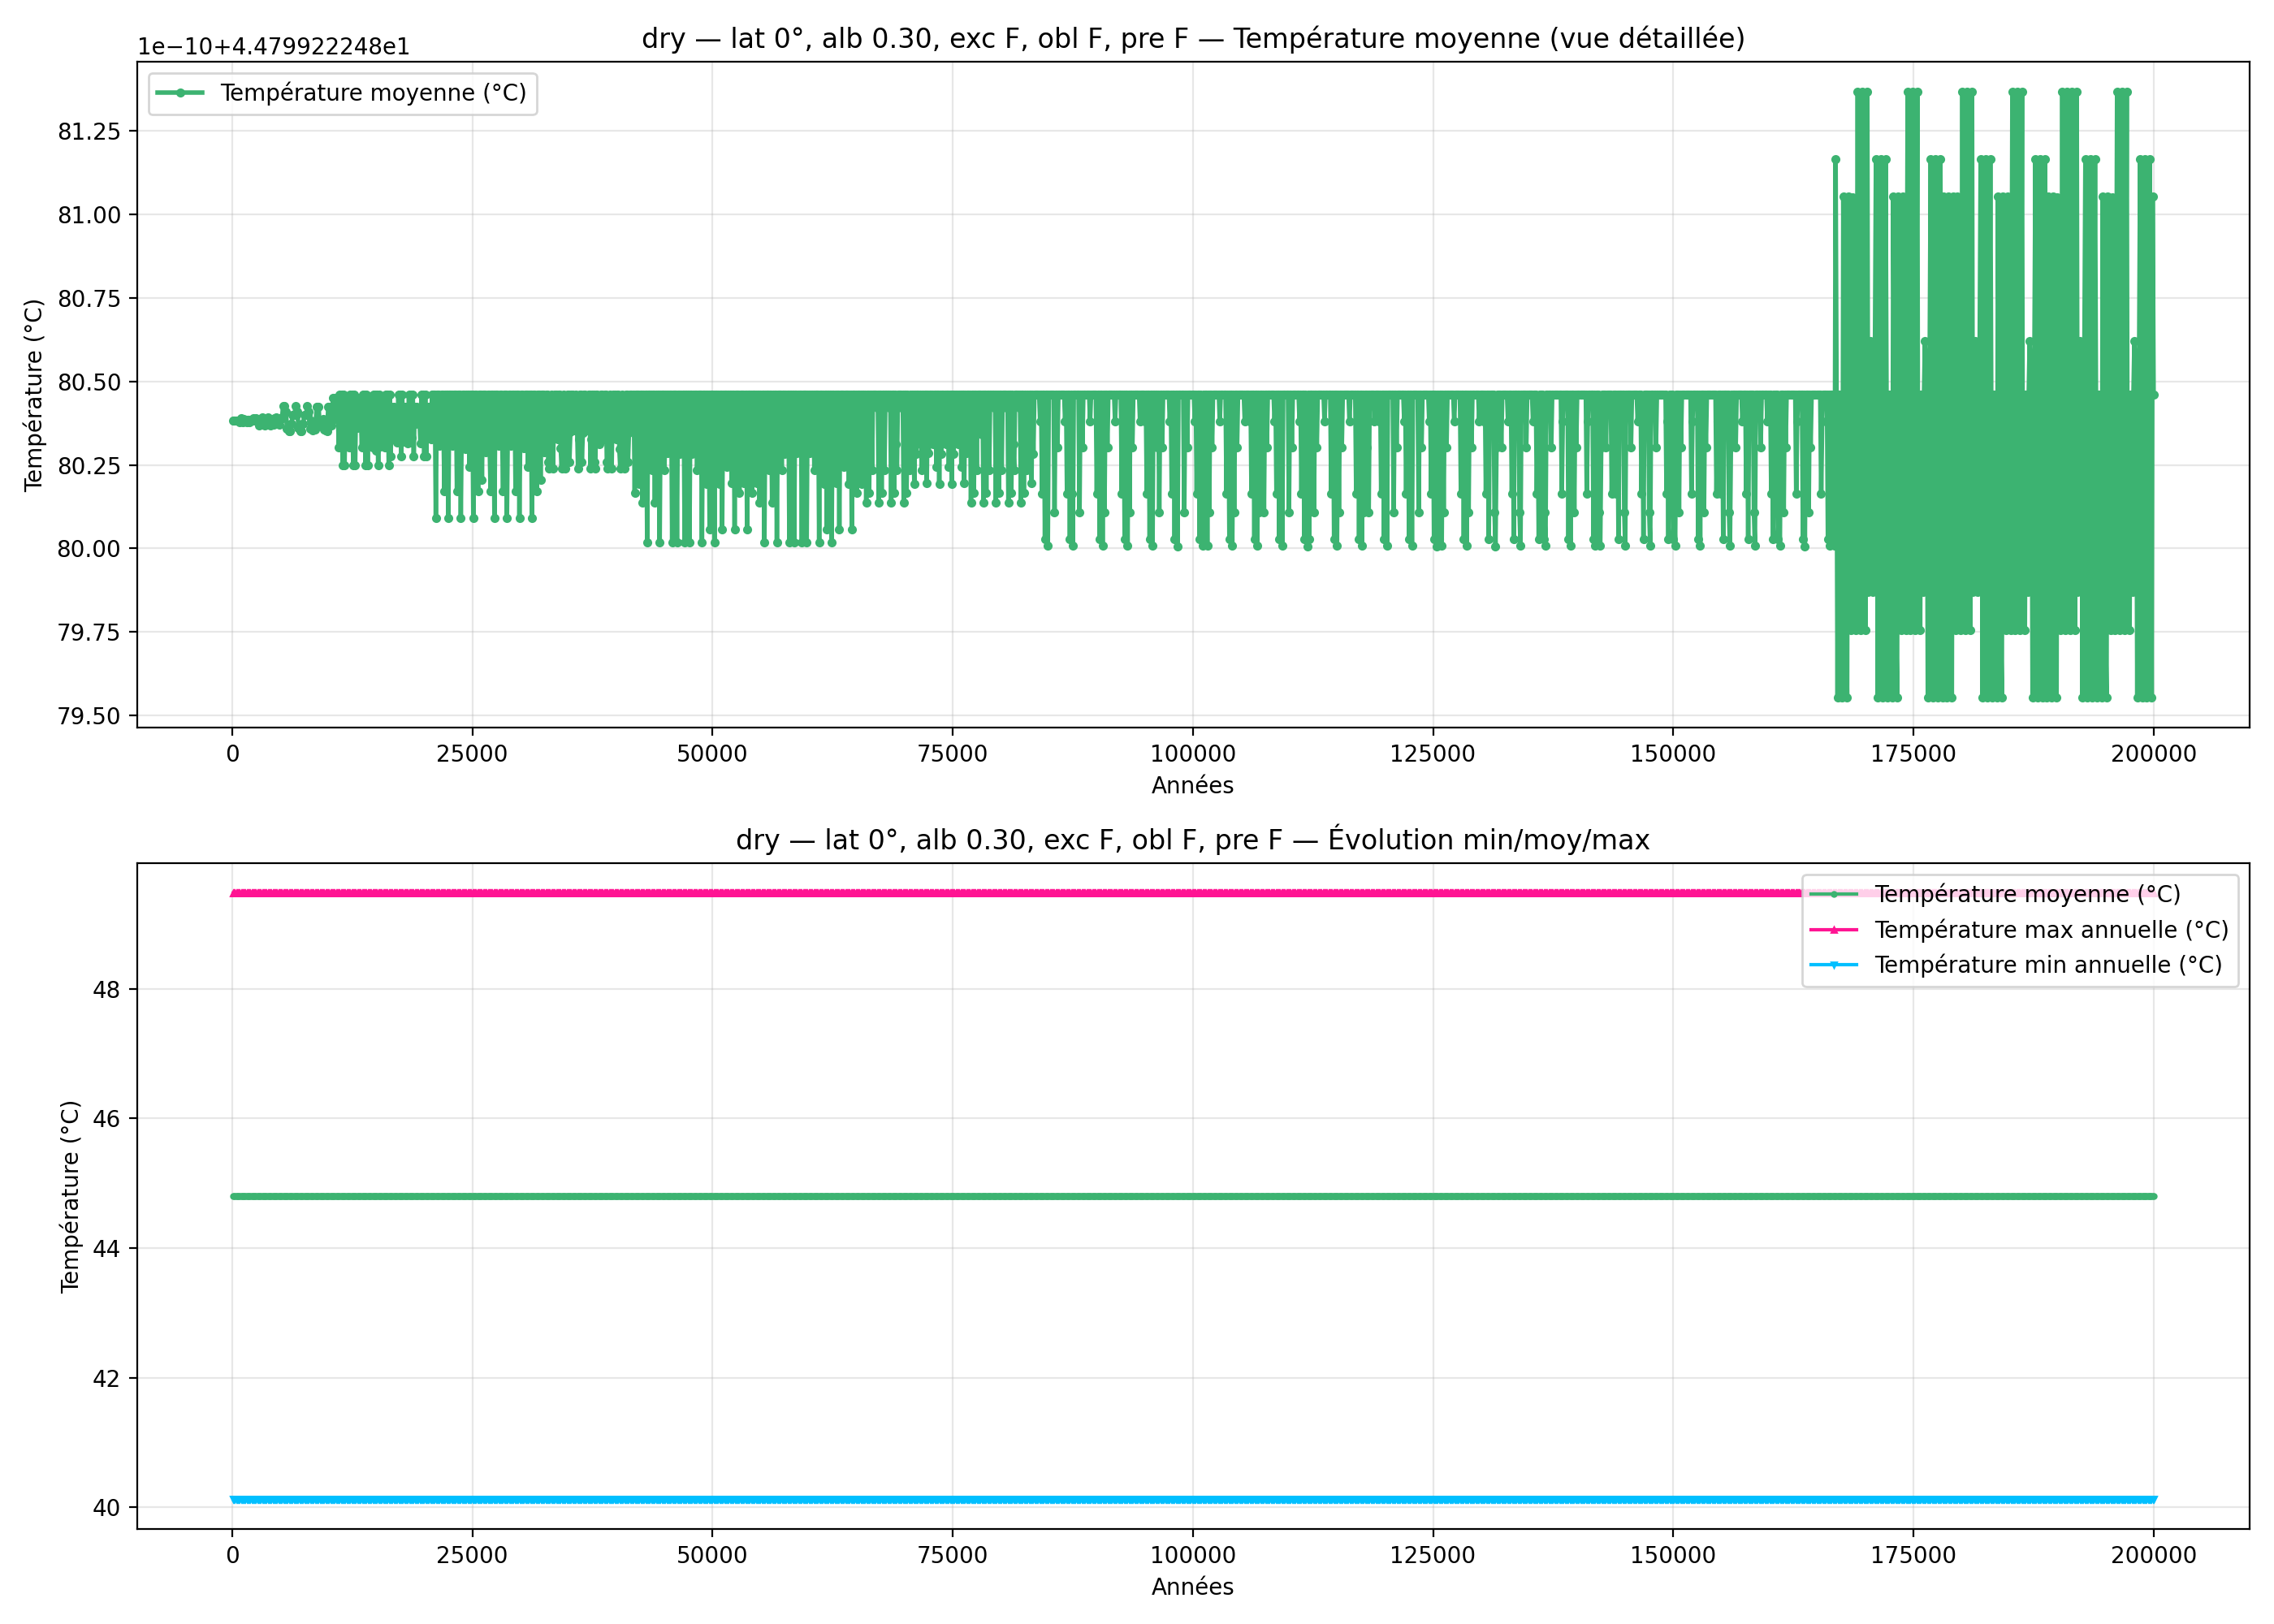

The data file committed next to this chart (first rows):
year; mean_C_degC; max_C_degC; min_C_degC
100; 44.8; 49.47; 40.13
200; 44.8; 49.47; 40.13
300; 44.8; 49.47; 40.13
400; 44.8; 49.47; 40.13
500; 44.8; 49.47; 40.13
600; 44.8; 49.47; 40.13
700; 44.8; 49.47; 40.13
800; 44.8; 49.47; 40.13
900; 44.8; 49.47; 40.13
1000; 44.8; 49.47; 40.13
1100; 44.8; 49.47; 40.13
1200; 44.8; 49.47; 40.13
1300; 44.8; 49.47; 40.13
1400; 44.8; 49.47; 40.13
1500; 44.8; 49.47; 40.13
1600; 44.8; 49.47; 40.13
1700; 44.8; 49.47; 40.13
1800; 44.8; 49.47; 40.13
1900; 44.8; 49.47; 40.13
2000; 44.8; 49.47; 40.13
2100; 44.8; 49.47; 40.13
2200; 44.8; 49.47; 40.13
2300; 44.8; 49.47; 40.13
2400; 44.8; 49.47; 40.13
2500; 44.8; 49.47; 40.13
2600; 44.8; 49.47; 40.13
2700; 44.8; 49.47; 40.13
2800; 44.8; 49.47; 40.13
2900; 44.8; 49.47; 40.13
3000; 44.8; 49.47; 40.13
3100; 44.8; 49.47; 40.13
3200; 44.8; 49.47; 40.13
3300; 44.8; 49.47; 40.13
3400; 44.8; 49.47; 40.13
3500; 44.8; 49.47; 40.13
3600; 44.8; 49.47; 40.13
3700; 44.8; 49.47; 40.13
3800; 44.8; 49.47; 40.13
3900; 44.8; 49.47; 40.13
4000; 44.8; 49.47; 40.13
4100; 44.8; 49.47; 40.13
4200; 44.8; 49.47; 40.13
4300; 44.8; 49.47; 40.13
4400; 44.8; 49.47; 40.13
4500; 44.8; 49.47; 40.13
4600; 44.8; 49.47; 40.13
4700; 44.8; 49.47; 40.13
4800; 44.8; 49.47; 40.13
4900; 44.8; 49.47; 40.13
5000; 44.8; 49.47; 40.13
5100; 44.8; 49.47; 40.13
5200; 44.8; 49.47; 40.13
5300; 44.8; 49.47; 40.13
5400; 44.8; 49.47; 40.13
5500; 44.8; 49.47; 40.13
5600; 44.8; 49.47; 40.13
5700; 44.8; 49.47; 40.13
5800; 44.8; 49.47; 40.13
5900; 44.8; 49.47; 40.13
6000; 44.8; 49.47; 40.13
... 1,940 more rows
